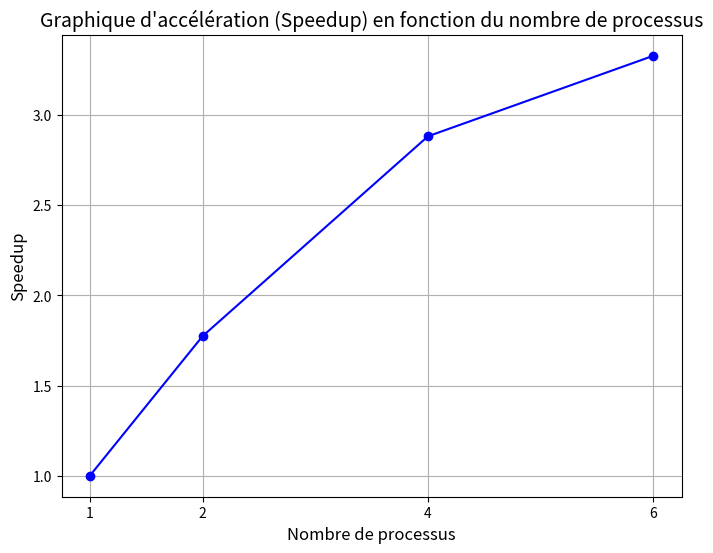

This chart was generated by the following Python code:
import matplotlib.pyplot as plt
import numpy as np

# Nombre de processus utilisés
n_proc = np.array([1, 2, 4, 6])

# Temps d'exécution correspondants en secondes
temps = np.array([2.965691089630127, 
                  1.6723082065582275, 
                  1.0292437076568604, 
                  0.8911781311035156])

# Calcul du speedup : temps avec 1 processus divisé par le temps avec N processus
speedup = temps[0] / temps

# Affichage du graphique
plt.figure(figsize=(8, 6))
plt.plot(n_proc, speedup, marker='o', linestyle='-', color='blue')
plt.title("Graphique d'accélération (Speedup) en fonction du nombre de processus", fontsize=14)
plt.xlabel("Nombre de processus", fontsize=12)
plt.ylabel("Speedup", fontsize=12)
plt.xticks(n_proc)
plt.grid(True)
plt.show()
